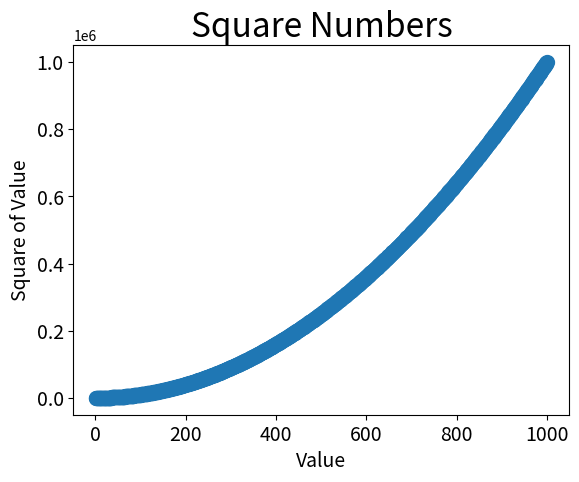

Reproduce this figure in Python. (Note: this script raises an exception after producing the figure.)
import matplotlib.pyplot as plt

x_values = range(1, 1001)
y_values = [x**2 for x in x_values] # list comprehension is cool, calculate automatically y for x

fig, ax = plt.subplots()
ax.scatter(x_values, y_values, s=100)

ax.set_title("Square Numbers", fontsize=24)
ax.set_xlabel("Value", fontsize=14)
ax.set_ylabel("Square of Value", fontsize=14)

ax.tick_params(axis='both', labelsize=14)

plt.style.use('seaborn')
plt.show()
